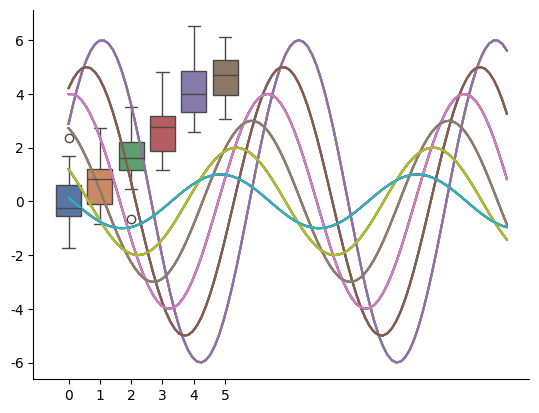
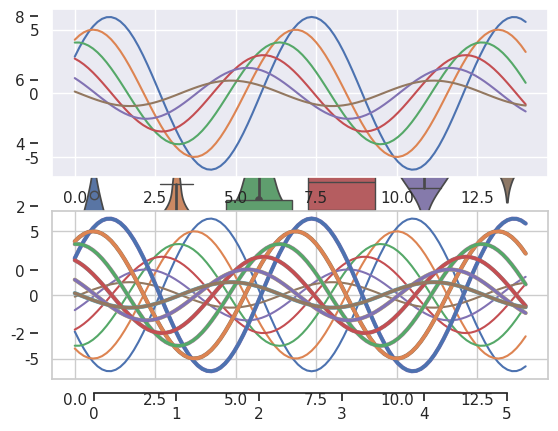

Write the Python code that produced these figures, in order.
import numpy as np
import matplotlib.pyplot as plt
import seaborn as sns
np.random.seed(sum(map(ord,"aesthetics")))
def sinplot(flip=1):
    x = np.linspace(0,14,100)
    for i in range(1,7):
        plt.plot(x, np.sin(x+i*0.5)*(7-i)*flip)
        
sinplot()
plt.show()

#################################################

sns.set()
sinplot()
plt.show()

#################################################

sns.set_style("whitegrid")
data = np.random.normal(size=(20,6)) + np.arange(6)
sns.boxplot(data=data)
plt.show()

#################################################

sns.set_style("dark")
sinplot()
plt.show()

#################################################

sns.set_style("ticks")
sinplot()
plt.show()

#################################################
sinplot()
sns.despine()
plt.show()

#################################################

f, ax = plt.subplots()
sns.violinplot(data=data)
sns.despine(offset=10, trim=True)
plt.show()
#################################################

sns.set_style("whitegrid")
sns.boxplot(data=data, palette="deep")
sns.despine(left=True)
plt.show()

#################################################

with sns.axes_style("darkgrid"):
    plt.subplot(211)
    sinplot()
plt.subplot(212)
sinplot(-1)
plt.show()

#################################################

sns.axes_style()

#################################################

sns.set_style("darkgrid", {"axes.facecolor":".9"})
sinplot()
plt.show()

#################################################

sns.set()
sns.set_context("paper")
sinplot()
plt.show()

#################################################

sns.set_context("talk")
sinplot()
plt.show()

#################################################

sns.set_context("poster")
sinplot()
plt.show()

#################################################

sns.set_context("notebook", font_scale=1.5, rc={"lines.linewidth":2.5})
sinplot()
plt.show()


